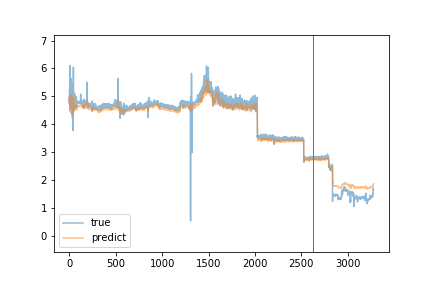

The data file committed next to this chart (first rows):
true, predict
4.85, 4.981
4.83, 4.973
4.93, 4.846
4.73, 4.71
5.26, 4.796
4.9, 4.736
4.87, 4.71
4.84, 4.733
4.59, 4.711
6.1, 4.647
4.48, 5.046
4.71, 4.726
4.83, 4.8
4.64, 4.719
4.48, 4.552
4.56, 4.623
5.05, 4.736
4.99, 4.654
4.8, 4.717
4.41, 4.691
5.04, 4.674
5.13, 4.772
5.64, 4.811
4.78, 5.065
4.48, 4.842
5.48, 4.842
4.7, 5.006
4.78, 4.793
4.49, 4.877
4.71, 4.749
4.89, 4.68
4.34, 4.681
5.15, 4.553
5.17, 4.725
4.65, 4.752
4.22, 4.615
4.87, 4.547
4.69, 4.648
4.81, 4.493
4.62, 4.672
4.78, 4.652
4.77, 4.617
4.56, 4.569
3.77, 4.579
5.54, 4.287
6.04, 4.831
4.99, 4.94
4.69, 4.835
4.63, 4.879
4.74, 4.689
4.61, 4.606
4.99, 4.701
4.6, 4.802
4.76, 4.582
4.52, 4.617
4.61, 4.468
4.71, 4.546
4.71, 4.508
5.11, 4.568
5.01, 4.69
... 3,217 more rows
